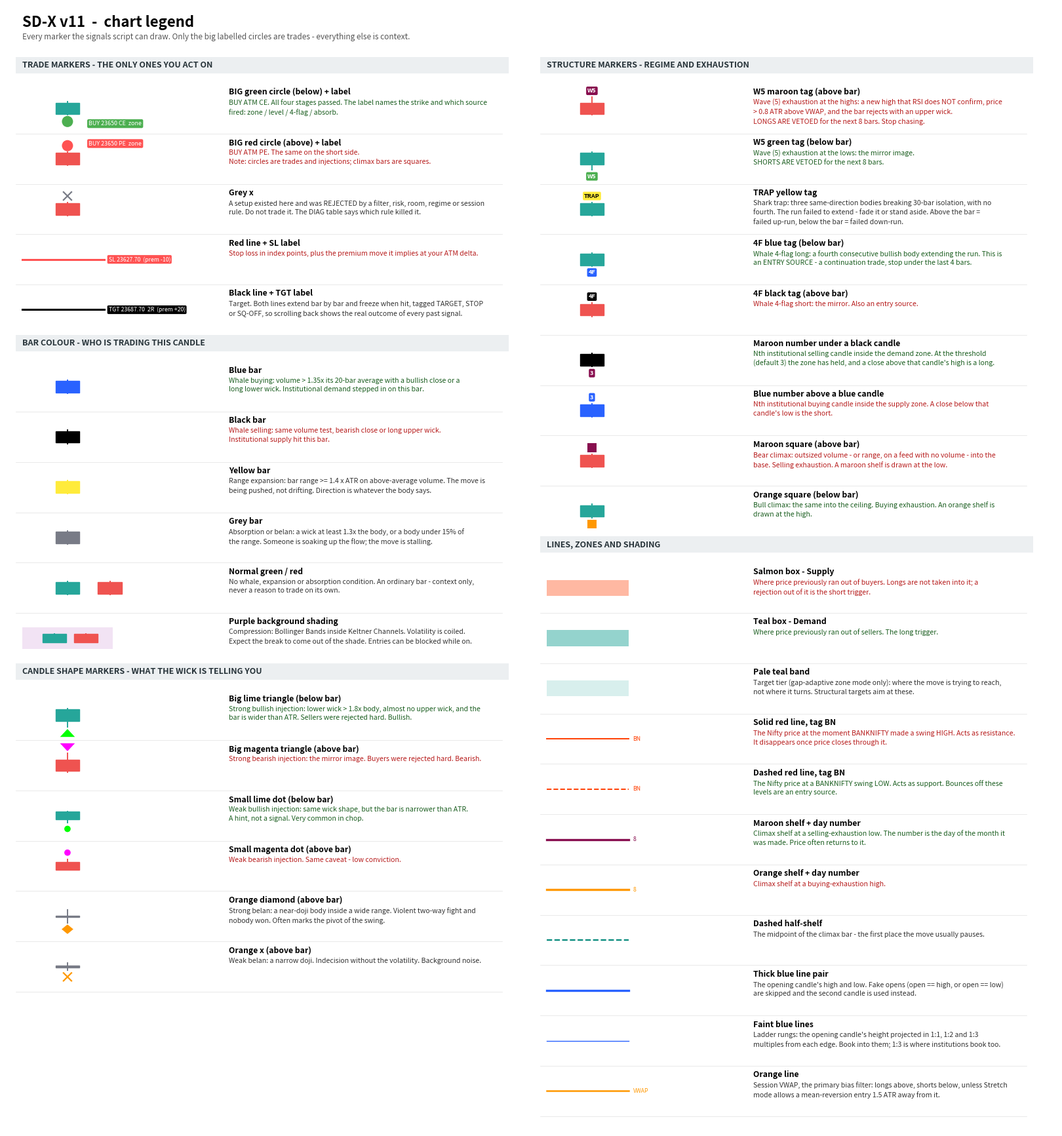

Generate this figure with matplotlib:
"""Draw the SD-X v11 chart legend as a PNG for the user guide.

  python sdx_legend.py            -> sdx_legend.png

Every marker the signals script can plot, with the same colours Pine uses,
so the picture stays truthful when the script changes: edit here, re-run.
"""
import sys

import matplotlib
matplotlib.use("Agg")
import matplotlib.pyplot as plt
from matplotlib.patches import Rectangle, Polygon, Circle

# Pine's named colours
LIME, FUCH, ORNG = "#00FF00", "#FF00FF", "#FF9800"
YELL, BLUE, BLCK = "#FFEB3B", "#2962FF", "#000000"
MARO, GREN, RED = "#880E4F", "#4CAF50", "#FF5252"
TEAL, PURP, GRAY = "#00897B", "#9C27B0", "#787B86"
UP, DN = "#26a69a", "#ef5350"          # default candle body colours
SUPPLY, DEMAND = "#ff8a65", "#4db6ac"  # zone fills

# (kind, spec, name, meaning) -- kind drives how the swatch is drawn
SECTIONS = [
 ("Trade markers - the only ones you act on", [
  ("candle", dict(body=UP, up=True, mark=("dot", GREN, "sig"), label="BUY 23650 CE  zone"),
   "BIG green circle (below) + label",
   "BUY ATM CE. All four stages passed. The label names the strike and which source\n"
   "fired: zone / level / 4-flag / absorb."),
  ("candle", dict(body=DN, up=False, mark=("dot", RED, "sig"), label="BUY 23650 PE  zone"),
   "BIG red circle (above) + label",
   "BUY ATM PE. The same on the short side.\n"
   "Note: circles are trades and injections; climax bars are squares."),
  ("candle", dict(body=DN, up=False, mark=("x", GRAY, "small")),
   "Grey x",
   "A setup existed here and was REJECTED by a filter, risk, room, regime or session\n"
   "rule. Do not trade it. The DIAG table says which rule killed it."),
  ("line", dict(color=RED, ls="-", lw=2.2, tag="SL 23627.70  (prem -10)"),
   "Red line + SL label",
   "Stop loss in index points, plus the premium move it implies at your ATM delta."),
  ("line", dict(color=BLCK, ls="-", lw=2.2, tag="TGT 23687.70  2R  (prem +20)"),
   "Black line + TGT label",
   "Target. Both lines extend bar by bar and freeze when hit, tagged TARGET, STOP\n"
   "or SQ-OFF, so scrolling back shows the real outcome of every past signal."),
 ]),
 ("Bar colour - who is trading this candle", [
  ("candle", dict(body=BLUE, up=True),
   "Blue bar",
   "Whale buying: volume > 1.35x its 20-bar average with a bullish close or a\n"
   "long lower wick. Institutional demand stepped in on this bar."),
  ("candle", dict(body=BLCK, up=False),
   "Black bar",
   "Whale selling: same volume test, bearish close or long upper wick.\n"
   "Institutional supply hit this bar."),
  ("candle", dict(body=YELL, up=True),
   "Yellow bar",
   "Range expansion: bar range >= 1.4 x ATR on above-average volume. The move is\n"
   "being pushed, not drifting. Direction is whatever the body says."),
  ("candle", dict(body=GRAY, up=True),
   "Grey bar",
   "Absorption or belan: a wick at least 1.3x the body, or a body under 15% of\n"
   "the range. Someone is soaking up the flow; the move is stalling."),
  ("candle", dict(body=UP, up=True, twin=DN),
   "Normal green / red",
   "No whale, expansion or absorption condition. An ordinary bar - context only,\n"
   "never a reason to trade on its own."),
  ("bg", dict(),
   "Purple background shading",
   "Compression: Bollinger Bands inside Keltner Channels. Volatility is coiled.\n"
   "Expect the break to come out of the shade. Entries can be blocked while on."),
 ]),
 ("Candle shape markers - what the wick is telling you", [
  ("candle", dict(body=UP, up=True, lowwick=3.0, mark=("tri_up", LIME, "big")),
   "Big lime triangle (below bar)",
   "Strong bullish injection: lower wick > 1.8x body, almost no upper wick, and the\n"
   "bar is wider than ATR. Sellers were rejected hard. Bullish."),
  ("candle", dict(body=DN, up=False, hiwick=3.0, mark=("tri_dn", FUCH, "big")),
   "Big magenta triangle (above bar)",
   "Strong bearish injection: the mirror image. Buyers were rejected hard. Bearish."),
  ("candle", dict(body=UP, up=True, lowwick=2.2, small=True, mark=("dot", LIME, "small")),
   "Small lime dot (below bar)",
   "Weak bullish injection: same wick shape, but the bar is narrower than ATR.\n"
   "A hint, not a signal. Very common in chop."),
  ("candle", dict(body=DN, up=False, hiwick=2.2, small=True, mark=("dot", FUCH, "small")),
   "Small magenta dot (above bar)",
   "Weak bearish injection. Same caveat - low conviction."),
  ("candle", dict(body=GRAY, doji=True, mark=("diamond", ORNG, "big")),
   "Orange diamond (above bar)",
   "Strong belan: a near-doji body inside a wide range. Violent two-way fight and\n"
   "nobody won. Often marks the pivot of the swing."),
  ("candle", dict(body=GRAY, doji=True, small=True, mark=("x", ORNG, "small")),
   "Orange x (above bar)",
   "Weak belan: a narrow doji. Indecision without the volatility. Background noise."),
 ]),
 ("Structure markers - regime and exhaustion", [
  ("candle", dict(body=DN, up=False, hiwick=2.5, mark=("label_dn", MARO, "W5")),
   "W5 maroon tag (above bar)",
   "Wave (5) exhaustion at the highs: a new high that RSI does NOT confirm, price\n"
   "> 0.8 ATR above VWAP, and the bar rejects with an upper wick.\n"
   "LONGS ARE VETOED for the next 8 bars. Stop chasing."),
  ("candle", dict(body=UP, up=True, lowwick=2.5, mark=("label_up", GREN, "W5")),
   "W5 green tag (below bar)",
   "Wave (5) exhaustion at the lows: the mirror image.\n"
   "SHORTS ARE VETOED for the next 8 bars."),
  ("candle", dict(body=UP, up=True, mark=("label_dn", YELL, "TRAP", BLCK)),
   "TRAP yellow tag",
   "Shark trap: three same-direction bodies breaking 30-bar isolation, with no\n"
   "fourth. The run failed to extend - fade it or stand aside. Above the bar =\n"
   "failed up-run, below the bar = failed down-run."),
  ("candle", dict(body=UP, up=True, mark=("label_up", BLUE, "4F")),
   "4F blue tag (below bar)",
   "Whale 4-flag long: a fourth consecutive bullish body extending the run. This is\n"
   "an ENTRY SOURCE - a continuation trade, stop under the last 4 bars."),
  ("candle", dict(body=DN, up=False, mark=("label_dn", BLCK, "4F")),
   "4F black tag (above bar)",
   "Whale 4-flag short: the mirror. Also an entry source."),
  ("candle", dict(body=BLCK, up=False, mark=("label_up", MARO, "3")),
   "Maroon number under a black candle",
   "Nth institutional selling candle inside the demand zone. At the threshold\n"
   "(default 3) the zone has held, and a close above that candle's high is a long."),
  ("candle", dict(body=BLUE, up=True, mark=("label_dn", BLUE, "3")),
   "Blue number above a blue candle",
   "Nth institutional buying candle inside the supply zone. A close below that\n"
   "candle's low is the short."),
  ("candle", dict(body=DN, up=False, mark=("square", MARO, "small")),
   "Maroon square (above bar)",
   "Bear climax: outsized volume - or range, on a feed with no volume - into the\n"
   "base. Selling exhaustion. A maroon shelf is drawn at the low."),
  ("candle", dict(body=UP, up=True, mark=("square", ORNG, "small")),
   "Orange square (below bar)",
   "Bull climax: the same into the ceiling. Buying exhaustion. An orange shelf is\n"
   "drawn at the high."),
 ]),
 ("Lines, zones and shading", [
  ("box", dict(color=SUPPLY),
   "Salmon box - Supply",
   "Where price previously ran out of buyers. Longs are not taken into it; a\n"
   "rejection out of it is the short trigger."),
  ("box", dict(color=DEMAND),
   "Teal box - Demand",
   "Where price previously ran out of sellers. The long trigger."),
  ("box", dict(color="#80cbc4", faint=True),
   "Pale teal band",
   "Target tier (gap-adaptive zone mode only): where the move is trying to reach,\n"
   "not where it turns. Structural targets aim at these."),
  ("line", dict(color="#ff3d00", ls="-", lw=1.4, tag="BN"),
   "Solid red line, tag BN",
   "The Nifty price at the moment BANKNIFTY made a swing HIGH. Acts as resistance.\n"
   "It disappears once price closes through it."),
  ("line", dict(color="#ff3d00", ls="--", lw=1.4, tag="BN"),
   "Dashed red line, tag BN",
   "The Nifty price at a BANKNIFTY swing LOW. Acts as support. Bounces off these\n"
   "levels are an entry source."),
  ("line", dict(color=MARO, ls="-", lw=2.4, tag="8"),
   "Maroon shelf + day number",
   "Climax shelf at a selling-exhaustion low. The number is the day of the month it\n"
   "was made. Price often returns to it."),
  ("line", dict(color=ORNG, ls="-", lw=2.4, tag="8"),
   "Orange shelf + day number",
   "Climax shelf at a buying-exhaustion high."),
  ("line", dict(color=TEAL, ls="--", lw=1.6, tag=""),
   "Dashed half-shelf",
   "The midpoint of the climax bar - the first place the move usually pauses."),
  ("line", dict(color="#2962ff", ls="-", lw=2.4, tag=""),
   "Thick blue line pair",
   "The opening candle's high and low. Fake opens (open == high, or open == low)\n"
   "are skipped and the second candle is used instead."),
  ("line", dict(color="#2962ff", ls="-", lw=1.0, tag=""),
   "Faint blue lines",
   "Ladder rungs: the opening candle's height projected in 1:1, 1:2 and 1:3\n"
   "multiples from each edge. Book into them; 1:3 is where institutions book too."),
  ("line", dict(color="#ff9800", ls="-", lw=1.8, tag="VWAP"),
   "Orange line",
   "Session VWAP, the primary bias filter: longs above, shorts below, unless Stretch\n"
   "mode allows a mean-reversion entry 1.5 ATR away from it."),
 ]),
]

SEC_H = 1.0         # header band height
SW_X = 0.6          # left margin
COL_W = 18.6        # one legend column
GUTTER = 1.2
TX_OFF = 7.8        # swatch origin -> text origin
LINE_H = 0.36       # one line of body text
MIN_ROW = 1.9       # a candle plus its marker needs this much vertical room


def row_height(meaning):
    return max(MIN_ROW, 0.75 + LINE_H * (meaning.count("\n") + 1))


def draw_candle(ax, cx, cy, s):
    """One candle centred at (cx, cy), with optional wick stretch and marker."""
    body = s["body"]
    up = s.get("up", True)
    w = 0.9
    small = s.get("small", False)
    bh = 0.15 if small else 0.22
    unit = 0.06 if small else 0.09
    lw_ = s.get("lowwick", 0.6) * unit
    hw_ = s.get("hiwick", 0.6) * unit
    if s.get("doji"):
        bh = 0.03
        lw_ = hw_ = 0.24 if not small else 0.14
    top, bot = cy + bh, cy - bh
    ax.plot([cx, cx], [top, top + hw_], color=body, lw=1.4, solid_capstyle="butt", zorder=3)
    ax.plot([cx, cx], [bot, bot - lw_], color=body, lw=1.4, solid_capstyle="butt", zorder=3)
    ax.add_patch(Rectangle((cx - w / 2, bot), w, bh * 2, facecolor=body,
                           edgecolor=body, zorder=4))
    if s.get("twin"):
        draw_candle(ax, cx + 1.6, cy, dict(body=s["twin"], up=False))
    if s.get("mark"):
        draw_mark(ax, cx, top + hw_, bot - lw_, s["mark"], up)
    if s.get("label"):
        yy = bot - lw_ - 0.30 if up else top + hw_ + 0.30
        ax.text(cx + 0.8, yy, s["label"], fontsize=6.4, color="white", va="center",
                ha="left", zorder=6,
                bbox=dict(boxstyle="round,pad=0.25", fc=GREN if up else RED, ec="none"))


def draw_mark(ax, cx, ytop, ybot, m, up):
    """Marker above or below the candle, matching Pine's location.* argument."""
    kind, col = m[0], m[1]
    above = kind in ("tri_dn", "label_dn") or (kind in ("dot", "x", "diamond", "square") and not up)
    y = (ytop + 0.22) if above else (ybot - 0.22)
    size = m[2] if len(m) > 2 else "small"
    if kind == "tri_up":
        ax.add_patch(Polygon([[cx - .28, y - .12], [cx + .28, y - .12], [cx, y + .18]],
                             fc=col, ec="none", zorder=5))
    elif kind == "tri_dn":
        ax.add_patch(Polygon([[cx - .28, y + .12], [cx + .28, y + .12], [cx, y - .18]],
                             fc=col, ec="none", zorder=5))
    elif kind == "diamond":
        ax.add_patch(Polygon([[cx, y + .18], [cx + .22, y], [cx, y - .18], [cx - .22, y]],
                             fc=col, ec="none", zorder=5))
    elif kind == "dot":
        ax.add_patch(Circle((cx, y), 0.21 if size == "sig" else 0.12,
                            fc=col, ec="none", zorder=5))
    elif kind == "square":
        ax.add_patch(Rectangle((cx - .17, y - .17), .34, .34, fc=col, ec="none", zorder=5))
    elif kind == "x":
        ax.plot([cx - .15, cx + .15], [y - .15, y + .15], color=col, lw=1.6, zorder=5)
        ax.plot([cx - .15, cx + .15], [y + .15, y - .15], color=col, lw=1.6, zorder=5)
    elif kind in ("label_up", "label_dn"):
        tcol = m[3] if len(m) > 3 else "white"
        ax.text(cx, y, m[2], fontsize=6.5, color=tcol, ha="center", va="center",
                zorder=6, fontweight="bold",
                bbox=dict(boxstyle="round,pad=0.22", fc=col, ec="none"))


# Explanation text is tinted by what the marker means for direction. ponytail:
# keyword scan over the row's own words, so new rows colour themselves.
BULL_WORDS = ("bull", "long", "buy ce", "demand", "support", "buying", "absorb l",
              "green", "lime", "accumulation", "upside", "bounce")
BEAR_WORDS = ("bear", "short", "buy pe", "supply", "resistance", "selling",
              "red ", "magenta", "distribution", "downside", "dump", "trap up")
TXT_BULL, TXT_BEAR, TXT_FLAT = "#1B5E20", "#B71C1C", "#333333"


# Rows the keyword scan reads the wrong way round; keyed by a unique name prefix.
TONE_FIX = {"Normal green": TXT_FLAT, "W5 maroon": TXT_BEAR,
            "Dashed red line": TXT_BULL, "Maroon shelf": TXT_BULL,
            "Orange shelf": TXT_BEAR}


def tone(name, meaning):
    """Green / red / grey for the explanation text. The name carries most weight."""
    def score(txt, w):
        t = txt.lower()
        return (w * sum(t.count(k) for k in BULL_WORDS),
                w * sum(t.count(k) for k in BEAR_WORDS))
    for k, v in TONE_FIX.items():
        if name.startswith(k):
            return v
    b1, r1 = score(name, 3)
    b2, r2 = score(meaning, 1)
    b, r = b1 + b2, r1 + r2
    return TXT_FLAT if b == r else (TXT_BULL if b > r else TXT_BEAR)


def draw_row(ax, top, h, kind, spec, name, meaning, x0=SW_X):
    """Row occupies the band [top - h, top]. Swatch centred, text top-aligned."""
    mid = top - h / 2
    tx = x0 + TX_OFF
    if kind == "candle":
        draw_candle(ax, x0 + 1.7, mid, spec)
    elif kind == "bg":
        ax.add_patch(Rectangle((x0, mid - 0.42), 3.4, 0.84,
                               fc=PURP, alpha=0.13, ec="none", zorder=1))
        draw_candle(ax, x0 + 1.2, mid, dict(body=UP, up=True, small=True))
        draw_candle(ax, x0 + 2.4, mid, dict(body=DN, up=False, small=True))
    elif kind == "line":
        ax.plot([x0, x0 + 3.1], [mid, mid], color=spec["color"], ls=spec["ls"],
                lw=spec["lw"], zorder=3)
        tag = spec.get("tag")
        if tag:
            boxed = tag.startswith(("SL", "TGT"))
            ax.text(x0 + 3.25, mid, tag, fontsize=6.3, va="center", ha="left",
                    color="white" if boxed else spec["color"],
                    bbox=dict(boxstyle="round,pad=0.22", fc=spec["color"], ec="none")
                    if boxed else None)
    elif kind == "box":
        ax.add_patch(Rectangle((x0, mid - 0.30), 3.1, 0.60, fc=spec["color"],
                               alpha=0.30 if spec.get("faint") else 0.60,
                               ec="none", zorder=2))
    ax.text(tx, top - 0.34, name, fontsize=8.8, fontweight="bold", va="center", ha="left")
    ax.text(tx, top - 0.60, meaning, fontsize=7.6, va="top", ha="left",
            color=tone(name, meaning), linespacing=1.45)


def section_height(items):
    return SEC_H + sum(row_height(m) for _, _, _, m in items)


def split_columns():
    """Two columns, split on whole sections at the most balanced cut."""
    heights = [section_height(items) for _, items in SECTIONS]
    cut = min(range(1, len(SECTIONS)),
              key=lambda i: abs(sum(heights[:i]) - sum(heights[i:])))
    return SECTIONS[:cut], SECTIONS[cut:], max(sum(heights[:cut]), sum(heights[cut:]))


def draw_column(ax, sections, x0, top):
    y = top
    for title, items in sections:
        ax.add_patch(Rectangle((x0 - 0.25, y - 0.62), COL_W, 0.62,
                               fc="#eceff1", ec="none", zorder=1))
        ax.text(x0, y - 0.31, title.upper(), fontsize=9.0, fontweight="bold",
                va="center", color="#263238", zorder=2)
        y -= SEC_H
        for kind, spec, name, meaning in items:
            h = row_height(meaning)
            draw_row(ax, y, h, kind, spec, name, meaning, x0)
            y -= h
            ax.plot([x0 - 0.25, x0 + COL_W - 0.5], [y, y],
                    color="#e0e0e0", lw=0.5, zorder=1)


def main(path="sdx_legend.png"):
    left, right, tallest = split_columns()
    total = tallest + 2.4
    width = COL_W * 2 + GUTTER + 1.2
    fig = plt.figure(figsize=(16.0, total * (16.0 / width)), dpi=150)
    ax = fig.add_axes([0, 0, 1, 1])
    ax.set_xlim(0, width)
    ax.set_ylim(0, total)
    ax.axis("off")
    ax.add_patch(Rectangle((0, 0), width, total, fc="white", ec="none", zorder=0))

    ax.text(SW_X, total - 0.6, "SD-X v11  -  chart legend",
            fontsize=16, fontweight="bold", va="center")
    ax.text(SW_X, total - 1.15,
            "Every marker the signals script can draw. Only the big labelled circles "
            "are trades - everything else is context.",
            fontsize=8.5, color="#555555", va="center")

    top = total - 1.9
    draw_column(ax, left, SW_X, top)
    draw_column(ax, right, SW_X + COL_W + GUTTER, top)

    fig.savefig(path, facecolor="white")
    print("wrote", path)


if __name__ == "__main__":
    main(sys.argv[1] if len(sys.argv) > 1 else "sdx_legend.png")
